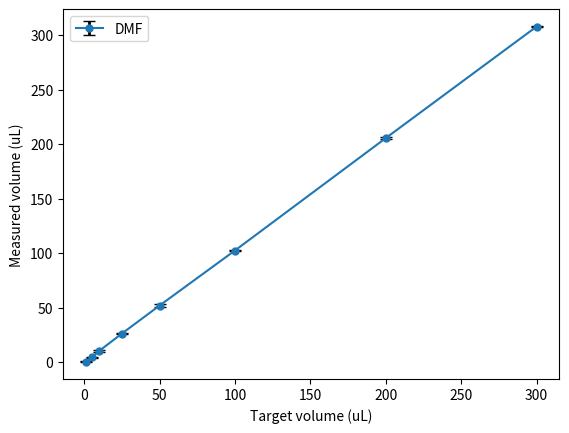

Python code for this plot:
import numpy as np
import matplotlib.pyplot as plt

FBS = [
[51.79, 52.95, 53.69, 52.45, 52.03],
[31.32, 31.05, 31.72, 31.52, 31.16],
[20.82, 20.98, 20.57, 21.01, 20.27],
[10.2, 10.03, 10.68, 9.88, 10.42],
[4.31, 4.72, 3.96, 4.73, 4.15],
[1.63, 1.74, 1.5, 1.7, 1.48],
[0.72, 0.7, 0.55, 0.44, 0.47],
[0.17, 0.38, 0.36, 0.44, 0.49]
]

DMEM = [
[296.0, 297.77, 297.79, 298.08, 297.47],
[198.39, 197.94, 197.25, 198.06, 197.4],
[97.66, 98.26, 97.45, 97.39, 97.14],
[48.09, 48.0, 47.44, 48.46, 47.58],
[23.2, 22.47, 23.32, 23.35, 22.84],
[8.57, 7.94, 8.47, 8.59, 7.9],
[3.68, 3.78, 3.28, 3.54, 3.71],
[0.21, 0.46, 0.68, 0.8, 0.45]
]

DMF =[
[308.4427966101695, 308.1038135593221, 307.6483050847458, 307.3305084745763, 307.6377118644068],
[204.50211864406782, 205.70974576271186, 206.1334745762712, 206.23940677966104, 205.14830508474577],
[102.08686440677967, 101.74788135593221, 103.20974576271188, 102.27754237288136, 103.00847457627118],
[50.03177966101695, 52.108050847457626, 52.563559322033896, 51.99152542372882, 53.20974576271186],
[27.139830508474578, 26.197033898305087, 25.79449152542373, 25.64618644067797, 26.52542372881356],
[8.75, 11.419491525423728, 10.476694915254239, 10.65677966101695, 10.572033898305087],
[4.4173728813559325, 4.322033898305085, 4.40677966101695, 3.951271186440678, 4.650423728813559],
[0.8580508474576273, 0.6038135593220338, -0.05296610169491526, 0.4555084745762712, 0.10593220338983052]
]

def get_mean_and_std(data):
    mean, std = [], []
    for list in data:
        mean.append(np.mean(list))
        std.append(np.std(list))
    return mean, std

xs1 = [1, 5, 10, 25, 50, 100, 200, 300]
xs2 = [0.5, 1, 2, 5, 10, 20, 30, 50]

# FBS_a, FBS_b = get_mean_and_std(FBS)
DMF_a, DMF_b = get_mean_and_std(DMF)

# bsa_mean, bsa_std = get_mean_and_std(bsa)
# bsa_std = [i*10 for i in bsa_std]

# b = [i*10 for i in b]
# d = [i*10 for i in d]

# plt.errorbar(xs, a, label='before', marker='o', yerr=b)
# plt.errorbar(xs, c, label='after', marker='o', yerr=d)
# plt.xlabel('Target volume (uL)')
# plt.ylabel('Measured volume (uL)')
# plt.legend(loc = 'upper left')
# plt.show()

plt.errorbar(xs1, DMF_a[::-1], label='DMF', marker='o', yerr=DMF_b[::-1], markersize='5',
             ecolor='black', capsize=4, elinewidth=2)
plt.xlabel('Target volume (uL)')
plt.ylabel('Measured volume (uL)')
plt.legend(loc = 'upper left')
plt.show()
